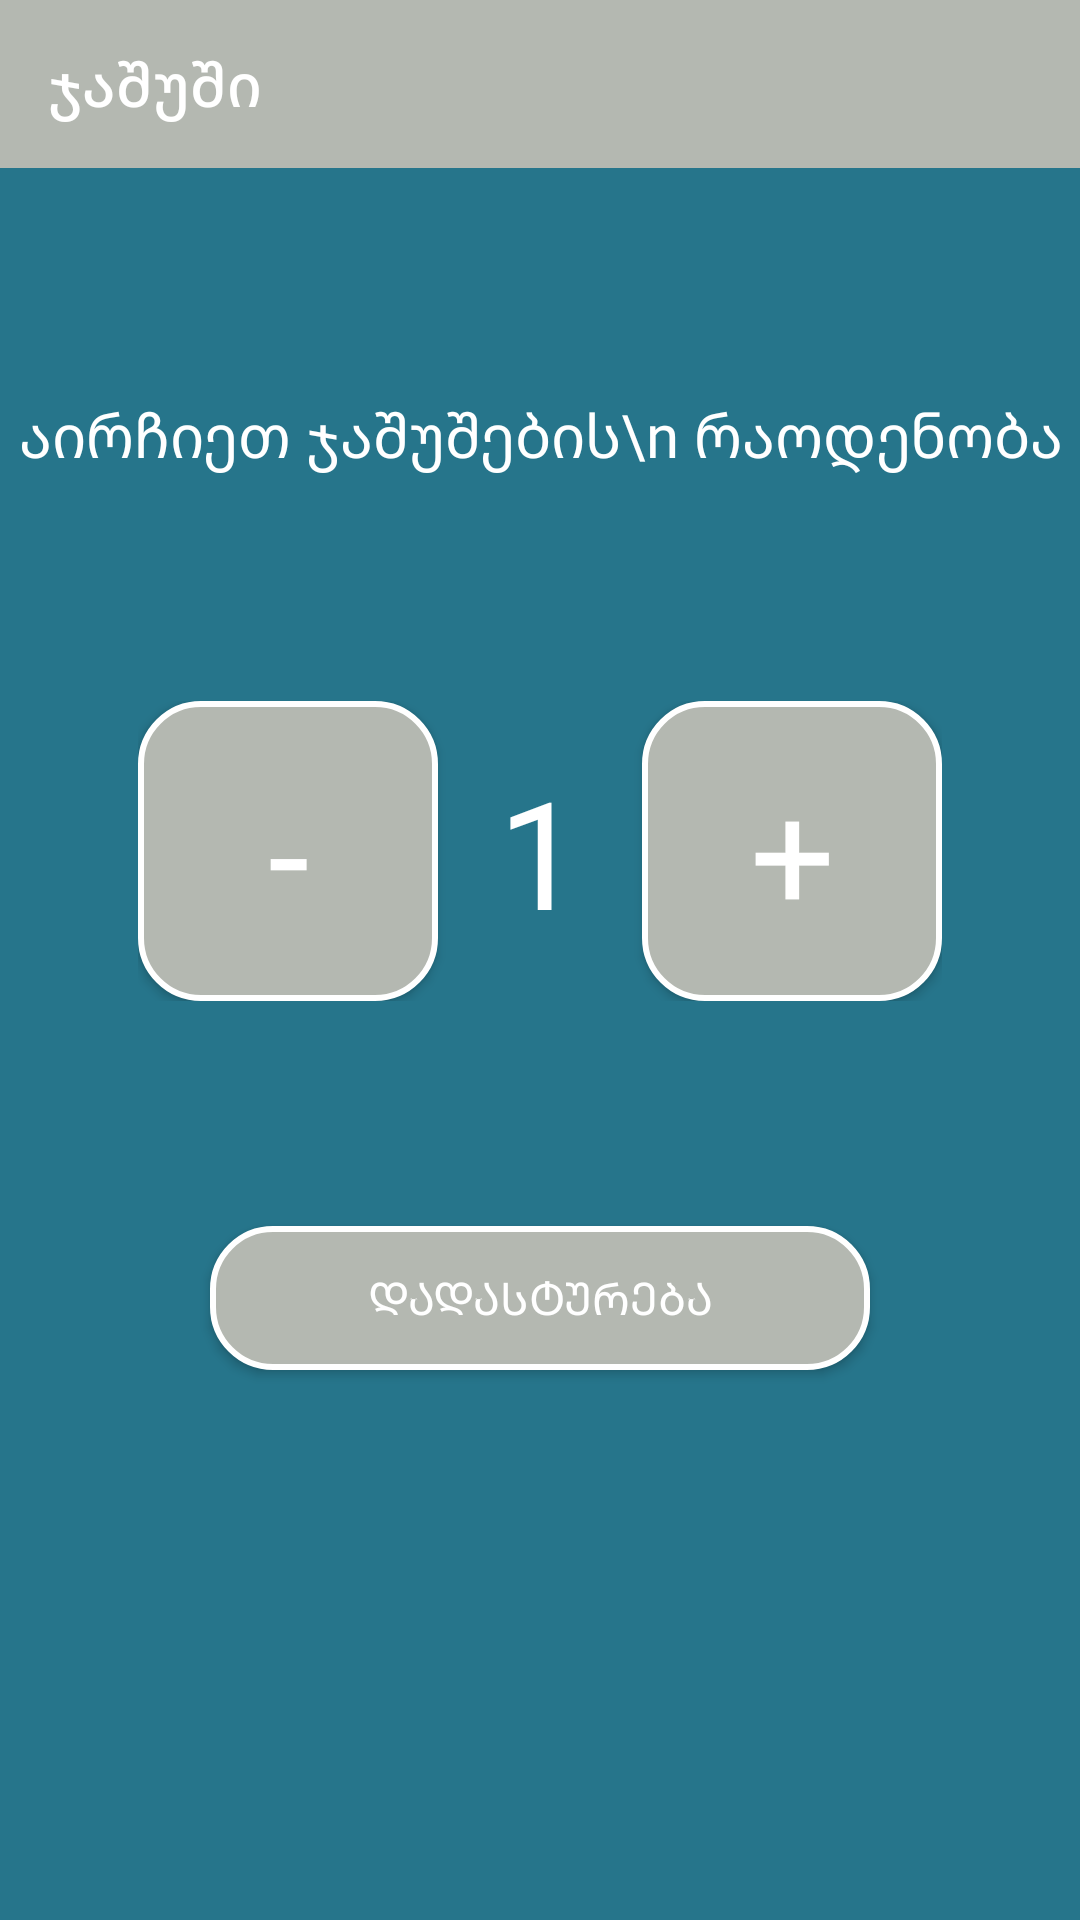

This screen was rendered from an Android layout file. Write that file and the resources it references.
<!-- AndroidManifest.xml: activity theme Theme.AppCompat.DayNight.NoActionBar -->
<!-- res/layout/activity_spy.xml -->
<?xml version="1.0" encoding="utf-8"?>
<LinearLayout xmlns:android="http://schemas.android.com/apk/res/android"
    xmlns:app="http://schemas.android.com/apk/res-auto"
    xmlns:tools="http://schemas.android.com/tools"
    android:layout_width="match_parent"
    android:layout_height="match_parent"
    android:background="@color/background"
    android:orientation="vertical"
    tools:context=".SpyActivity">

    <androidx.appcompat.widget.Toolbar
        android:id="@+id/toolbar_spys"
        android:layout_width="match_parent"
        android:layout_height="?attr/actionBarSize"
        app:title="ჯაშუში"
        app:titleTextColor="@color/white"
        android:background="@color/grey"
        />

    <TextView
        android:layout_width="wrap_content"
        android:layout_height="wrap_content"
        android:text="აირჩიეთ ჯაშუშების\n რაოდენობა"
        android:textColor="@color/white"
        android:gravity="center"
        android:layout_gravity="center"
        android:textSize="20sp"
        android:fontFamily="@font/carbon"
        android:layout_marginTop="75dp"
        />


    <LinearLayout
        android:layout_width="wrap_content"
        android:layout_height="wrap_content"
        android:orientation="horizontal"
        android:layout_marginTop="75dp"
        android:layout_gravity="center"
        android:gravity="center"
        >


        <android.widget.Button
            android:id="@+id/btn_minus_spys"
            android:layout_width="100dp"
            android:layout_height="100dp"
            android:background="@drawable/button"
            android:text="-"
            android:textSize="50sp"
            android:textColor="@color/white"
            android:fontFamily="@font/carbon"

            />

        <TextView
            android:id="@+id/tv_spys"
            android:layout_width="wrap_content"
            android:layout_height="wrap_content"
            android:text="1"
            android:textColor="@color/white"
            android:gravity="center"
            android:layout_gravity="center"
            android:textSize="50sp"
            android:layout_marginStart="20dp"

            />

        <android.widget.Button
            android:id="@+id/btn_plus_spys"
            android:layout_width="100dp"
            android:layout_height="100dp"
            android:background="@drawable/button"
            android:text="+"
            android:textSize="50sp"
            android:textColor="@color/white"
            android:fontFamily="@font/carbon"
            android:layout_marginStart="20dp"
            />


    </LinearLayout>


    <android.widget.Button
        android:id="@+id/btn_accept_spys"
        android:layout_width="220dp"
        android:layout_height="wrap_content"
        android:background="@drawable/button"
        android:text="დადასტურება"
        android:layout_marginTop="75dp"
        android:textColor="@color/white"
        android:fontFamily="@font/carbon"
        android:textSize="15sp"
        android:layout_gravity="center"



        />

</LinearLayout>
<!-- resources referenced by this layout -->
<resources>
  <color name="background">#26758B</color>
  <color name="grey">#B4B8B1</color>
  <color name="white">#FFFFFFFF</color>
  <!-- drawable button (drawable) -->
  <?xml version="1.0" encoding="utf-8"?>
  <shape android:shape="rectangle" xmlns:android="http://schemas.android.com/apk/res/android">
  
      <solid android:color="@color/grey"/>
  
      <stroke android:width="2dp"
          android:color="@color/white"
          />
      <corners android:radius="20dp"/>
  
  </shape>
</resources>
